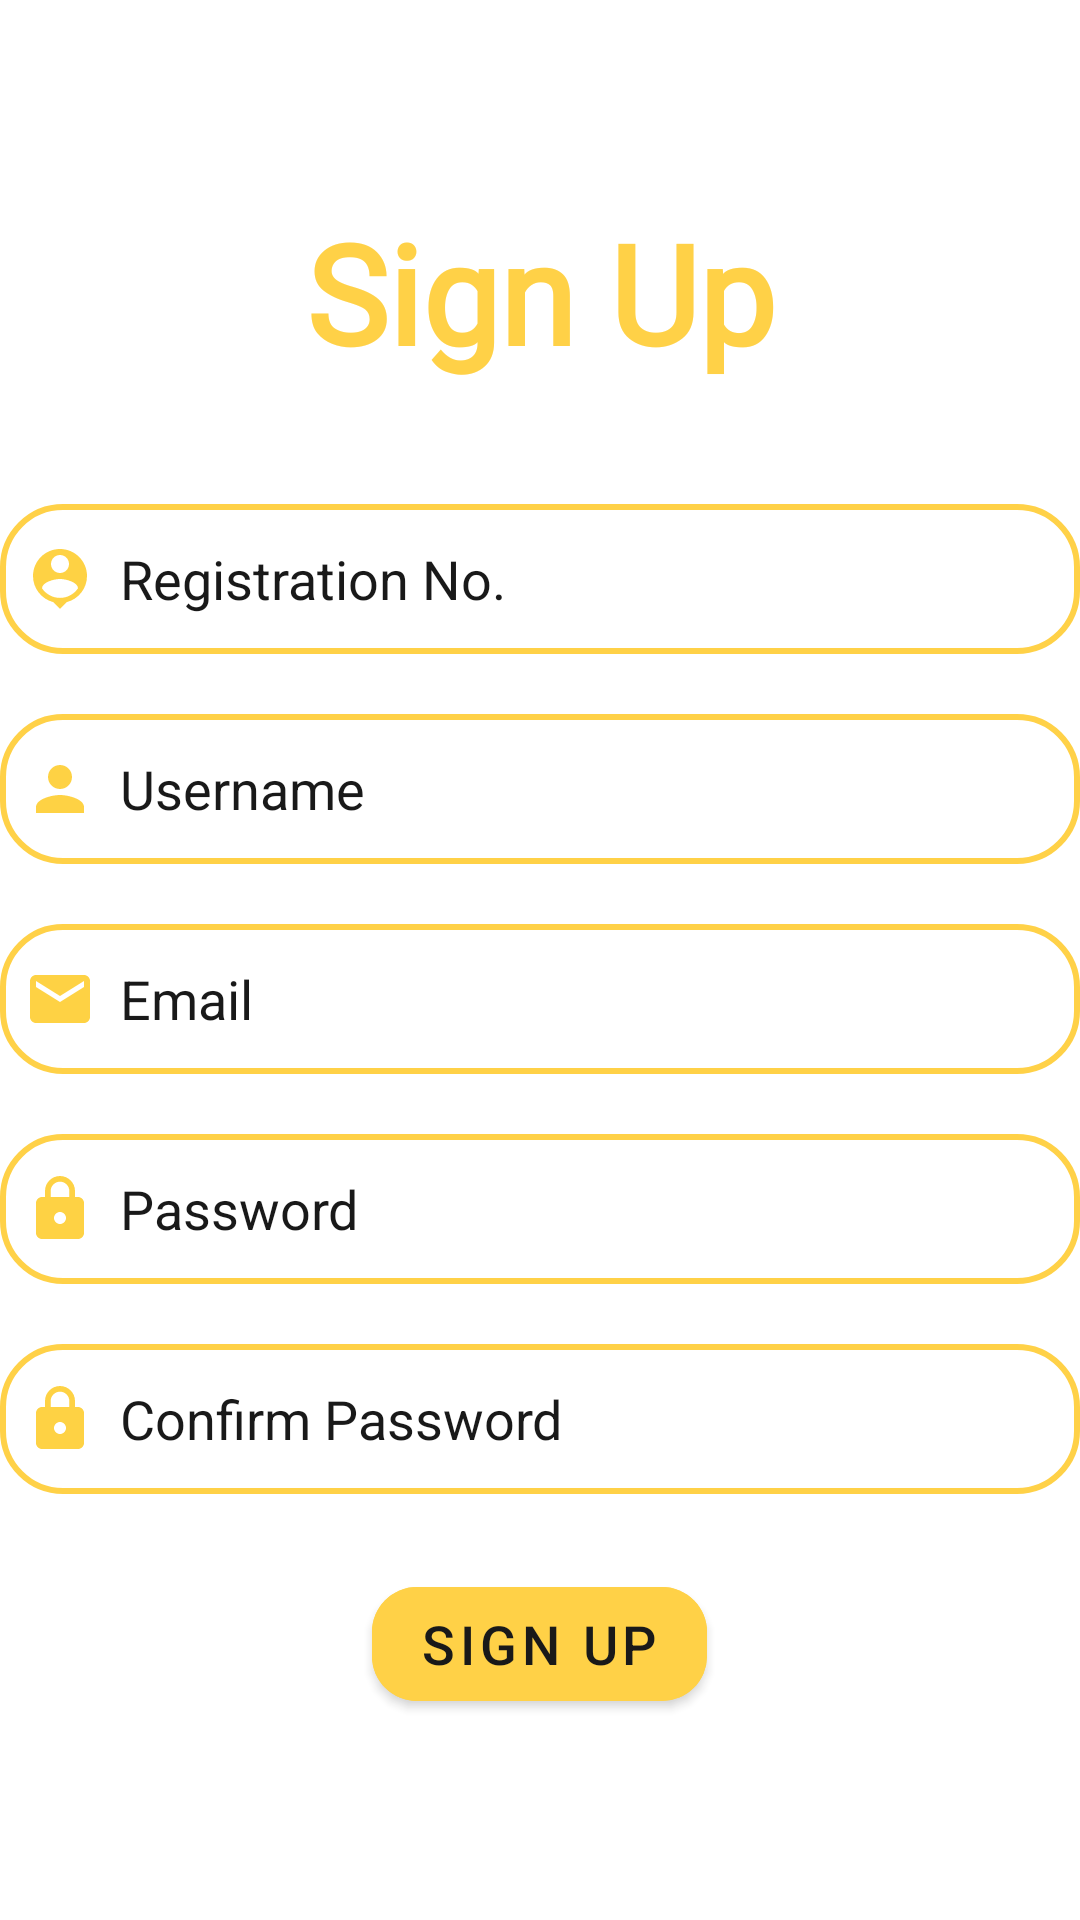

Write the Android layout XML for this screen, with the resource values it uses.
<!-- AndroidManifest.xml: application theme Theme.OnlineLibrary -->
<!-- res/layout/activity_sign_up.xml -->
<?xml version="1.0" encoding="utf-8"?>
<LinearLayout xmlns:android="http://schemas.android.com/apk/res/android"
    xmlns:app="http://schemas.android.com/apk/res-auto"
    xmlns:tools="http://schemas.android.com/tools"
    android:layout_width="match_parent"
    android:layout_height="match_parent"
    android:background="@drawable/signup_back"
    android:alpha="0.9"
    android:orientation="vertical"
    android:gravity="center"
    tools:context=".SignUpActivity">

    <ScrollView
        android:id="@+id/adScroll"
        android:layout_width="match_parent"
        android:layout_height="wrap_content"
        android:layout_centerVertical="true">

        <LinearLayout
            android:layout_width="match_parent"
            android:layout_height="wrap_content"
            android:gravity="center"
            android:orientation="vertical">

            <TextView
                android:id="@+id/stHead"
                android:layout_width="match_parent"
                android:layout_height="wrap_content"
                android:fontFamily="@font/aclonica"
                android:text="Sign Up"
                android:gravity="center"
                android:textAlignment="center"
                android:textColor="@color/sunglow"
                android:textSize="46sp"
                android:textStyle="bold" />

            <EditText
                android:layout_width="match_parent"
                android:layout_height="50dp"
                android:id="@+id/stRegistration"
                android:background="@drawable/login_back"
                android:layout_marginTop="40dp"
                android:padding="8dp"
                android:hint="Registration No."
                android:inputType="number"
                android:textColorHint="@color/black"
                android:drawableLeft="@drawable/baseline_person_pin_24"
                android:drawablePadding="8dp"
                android:textColor="@color/black"/>

            <EditText
                android:layout_width="match_parent"
                android:layout_height="50dp"
                android:id="@+id/stUserName"
                android:background="@drawable/login_back"
                android:layout_marginTop="20dp"
                android:padding="8dp"
                android:hint="Username"
                android:textColorHint="@color/black"
                android:drawableLeft="@drawable/baseline_person_24"
                android:drawablePadding="8dp"
                android:textColor="@color/black"/>

            <EditText
                android:layout_width="match_parent"
                android:layout_height="50dp"
                android:id="@+id/stEmail"
                android:background="@drawable/login_back"
                android:layout_marginTop="20dp"
                android:padding="8dp"
                android:hint="Email"
                android:textColorHint="@color/black"
                android:drawableLeft="@drawable/baseline_email_24"
                android:drawablePadding="8dp"
                android:textColor="@color/black"/>

            <EditText
                android:layout_width="match_parent"
                android:layout_height="50dp"
                android:id="@+id/stPassword"
                android:background="@drawable/login_back"
                android:layout_marginTop="20dp"
                android:padding="8dp"
                android:hint="Password"
                android:textColorHint="@color/black"
                android:inputType="textPassword"
                android:drawableLeft="@drawable/baseline_lock_24"
                android:drawablePadding="8dp"
                android:textColor="@color/black"/>

            <EditText
                android:layout_width="match_parent"
                android:layout_height="50dp"
                android:id="@+id/stConfirmPassword"
                android:background="@drawable/login_back"
                android:layout_marginTop="20dp"
                android:padding="8dp"
                android:hint="Confirm Password"
                android:textColorHint="@color/black"
                android:inputType="textPassword"
                android:drawableLeft="@drawable/baseline_lock_24"
                android:drawablePadding="8dp"
                android:textColor="@color/black"/>

            <Button
                android:layout_width="wrap_content"
                android:layout_height="50dp"
                android:text="Sign Up"
                android:id="@+id/stSignUp"
                android:textSize="18sp"
                android:layout_marginTop="25dp"
                android:textColor="@color/black"
                android:backgroundTint="@color/sunglow"
                app:cornerRadius = "15dp"/>

        </LinearLayout>
    </ScrollView>

</LinearLayout>
<!-- resources referenced by this layout -->
<resources>
  <color name="black">#FF000000</color>
  <color name="sunglow">#ffcc33</color>
  <!-- drawable baseline_email_24 (drawable) -->
  <vector android:height="24dp" android:tint="#FECE2F"
      android:viewportHeight="24" android:viewportWidth="24"
      android:width="24dp" xmlns:android="http://schemas.android.com/apk/res/android">
      <path android:fillColor="@android:color/white" android:pathData="M20,4L4,4c-1.1,0 -1.99,0.9 -1.99,2L2,18c0,1.1 0.9,2 2,2h16c1.1,0 2,-0.9 2,-2L22,6c0,-1.1 -0.9,-2 -2,-2zM20,8l-8,5 -8,-5L4,6l8,5 8,-5v2z"/>
  </vector>
  <!-- drawable baseline_lock_24 (drawable) -->
  <vector android:height="24dp" android:tint="#FECE2F"
      android:viewportHeight="24" android:viewportWidth="24"
      android:width="24dp" xmlns:android="http://schemas.android.com/apk/res/android">
      <path android:fillColor="@android:color/white" android:pathData="M18,8h-1L17,6c0,-2.76 -2.24,-5 -5,-5S7,3.24 7,6v2L6,8c-1.1,0 -2,0.9 -2,2v10c0,1.1 0.9,2 2,2h12c1.1,0 2,-0.9 2,-2L20,10c0,-1.1 -0.9,-2 -2,-2zM12,17c-1.1,0 -2,-0.9 -2,-2s0.9,-2 2,-2 2,0.9 2,2 -0.9,2 -2,2zM15.1,8L8.9,8L8.9,6c0,-1.71 1.39,-3.1 3.1,-3.1 1.71,0 3.1,1.39 3.1,3.1v2z"/>
  </vector>
  <!-- drawable baseline_person_24 (drawable) -->
  <vector android:height="24dp" android:tint="#FECE2F"
      android:viewportHeight="24" android:viewportWidth="24"
      android:width="24dp" xmlns:android="http://schemas.android.com/apk/res/android">
      <path android:fillColor="@android:color/white" android:pathData="M12,12c2.21,0 4,-1.79 4,-4s-1.79,-4 -4,-4 -4,1.79 -4,4 1.79,4 4,4zM12,14c-2.67,0 -8,1.34 -8,4v2h16v-2c0,-2.66 -5.33,-4 -8,-4z"/>
  </vector>
  <!-- drawable baseline_person_pin_24 (drawable) -->
  <vector android:height="24dp" android:tint="#FECE2F"
      android:viewportHeight="24" android:viewportWidth="24"
      android:width="24dp" xmlns:android="http://schemas.android.com/apk/res/android">
      <path android:fillColor="@android:color/white" android:pathData="M12,2c-4.97,0 -9,4.03 -9,9 0,4.17 2.84,7.67 6.69,8.69L12,22l2.31,-2.31C18.16,18.67 21,15.17 21,11c0,-4.97 -4.03,-9 -9,-9zM12,4c1.66,0 3,1.34 3,3s-1.34,3 -3,3 -3,-1.34 -3,-3 1.34,-3 3,-3zM12,18.3c-2.5,0 -4.71,-1.28 -6,-3.22 0.03,-1.99 4,-3.08 6,-3.08 1.99,0 5.97,1.09 6,3.08 -1.29,1.94 -3.5,3.22 -6,3.22z"/>
  </vector>
  <!-- drawable login_back (drawable) -->
  <?xml version="1.0" encoding="utf-8"?>
  <selector xmlns:android="http://schemas.android.com/apk/res/android">
      <item>
          <shape android:shape="rectangle">
              <solid android:color="@color/white"/>
              <corners android:radius="20dp"/>
              <stroke
                  android:width="2dp"
                  android:color="@color/sunglow"/>
          </shape>
      </item>
  </selector>
  <style name="Theme.OnlineLibrary" parent="Theme.MaterialComponents.DayNight.DarkActionBar">
          
          <item name="colorPrimary">@color/purple_500</item>
          <item name="colorPrimaryVariant">@color/purple_700</item>
          <item name="colorOnPrimary">@color/white</item>
          
          <item name="colorSecondary">@color/teal_200</item>
          <item name="colorSecondaryVariant">@color/teal_700</item>
          <item name="colorOnSecondary">@color/black</item>
          
          <item name="android:statusBarColor">?attr/colorPrimaryVariant</item>
          
      </style>
  <color name="white">#FFFFFFFF</color>
  <color name="purple_500">#FF6200EE</color>
  <color name="purple_700">#FF3700B3</color>
  <color name="teal_200">#FF03DAC5</color>
  <color name="teal_700">#FF018786</color>
</resources>
